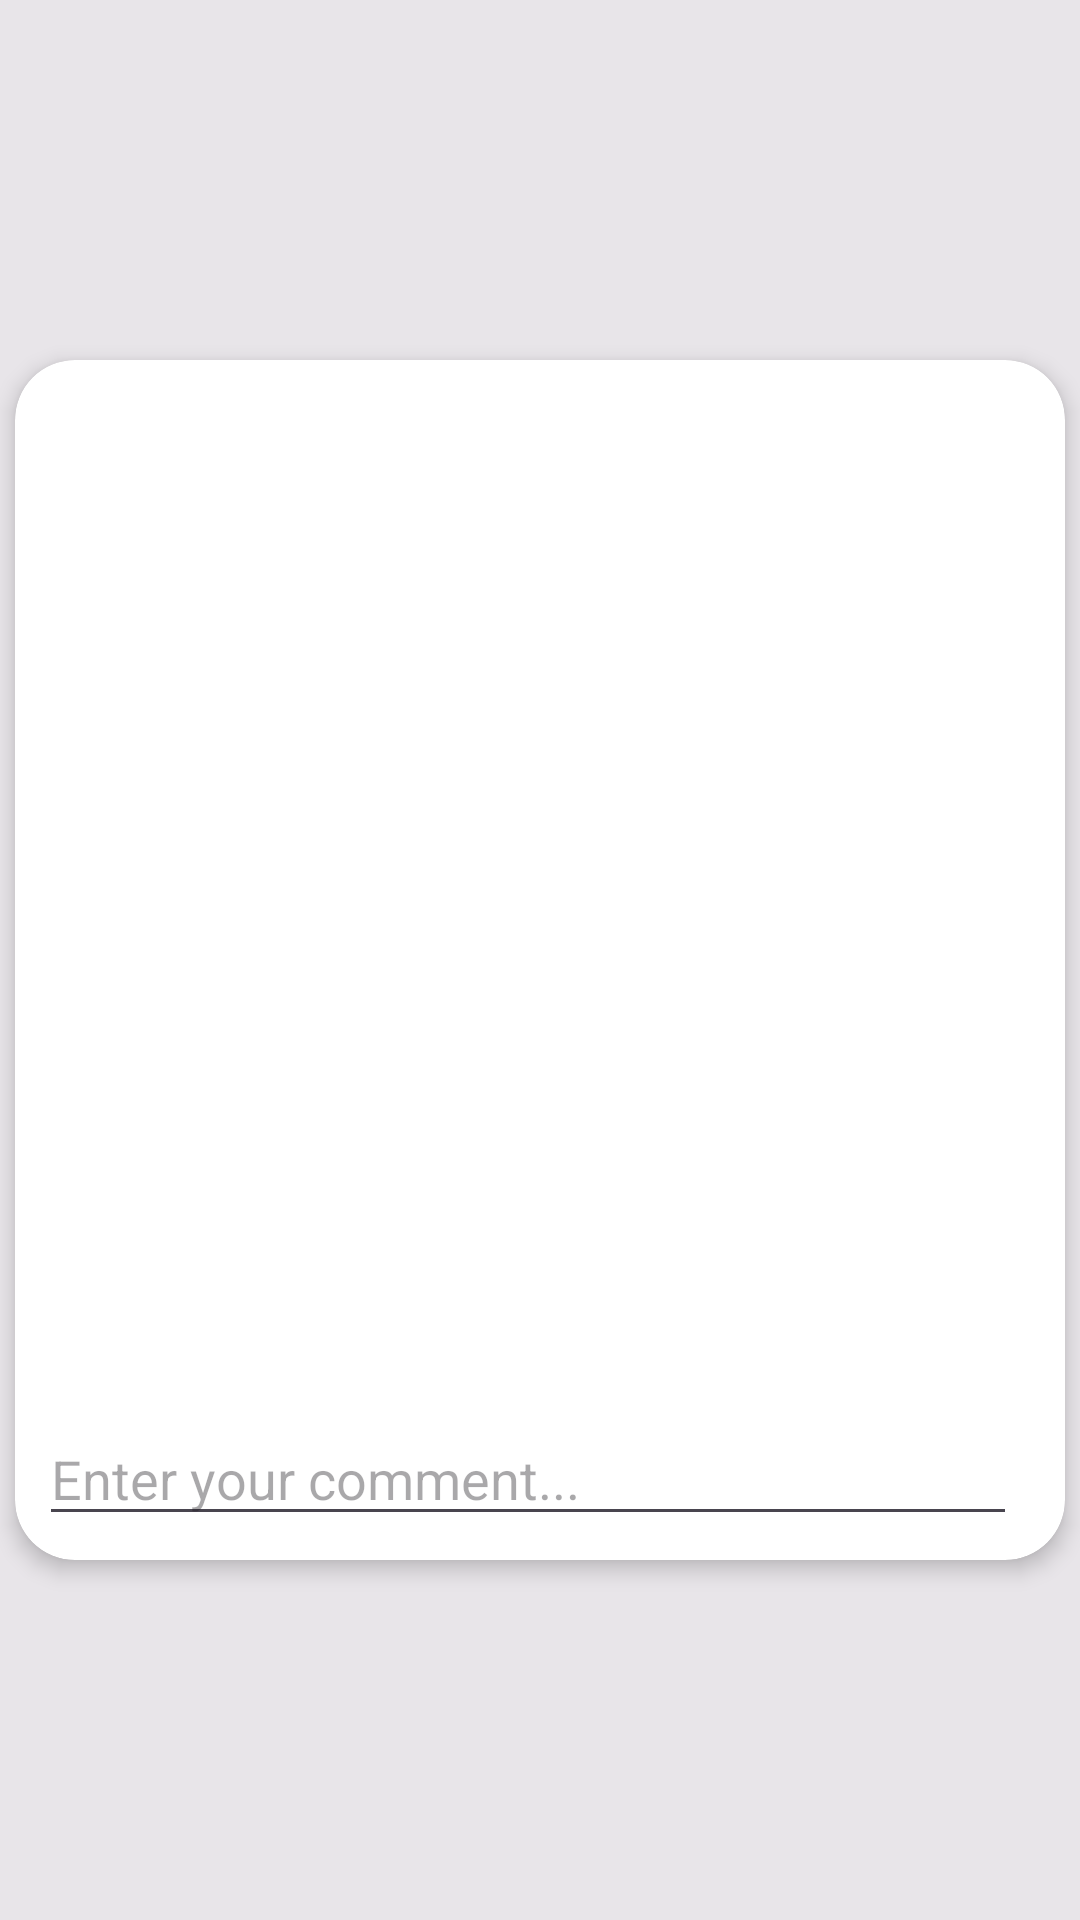

Android layout source for this screen:
<!-- AndroidManifest.xml: application theme Theme.ChatApplication2 -->
<!-- res/layout/fragment_group_user_comment.xml -->
<?xml version="1.0" encoding="utf-8"?>
<androidx.constraintlayout.widget.ConstraintLayout xmlns:android="http://schemas.android.com/apk/res/android"
    xmlns:app="http://schemas.android.com/apk/res-auto"
    xmlns:tools="http://schemas.android.com/tools"
    android:layout_width="match_parent"
    android:layout_height="match_parent"
    android:id="@+id/main"
    android:background="#80D3D3D3"
    tools:context=".fragment.GroupUserCommentFragment">

    <androidx.cardview.widget.CardView
        android:id="@+id/cv_inside_main"
        android:layout_width="350dp"
        android:layout_height="400dp"
        app:cardElevation="4dp"
        app:cardCornerRadius="20dp"
        app:layout_constraintBottom_toBottomOf="parent"
        app:layout_constraintEnd_toEndOf="parent"
        app:layout_constraintStart_toStartOf="parent"
        app:layout_constraintTop_toTopOf="parent">

        <androidx.constraintlayout.widget.ConstraintLayout
            android:layout_width="match_parent"
            android:layout_height="match_parent">
            
            <androidx.recyclerview.widget.RecyclerView
                android:id="@+id/recyclerViewGroupComments"
                android:layout_width="match_parent"
                android:layout_height="0dp"
                android:layout_marginBottom="8dp"
                app:layout_constraintBottom_toTopOf="@id/inputLayout"
                app:layout_constraintEnd_toEndOf="parent"
                app:layout_constraintStart_toStartOf="parent"
                app:layout_constraintTop_toTopOf="parent"
                tools:listitem="@layout/item_group_user_comment" />

            
            <androidx.constraintlayout.widget.ConstraintLayout
                android:id="@+id/inputLayout"
                android:layout_width="match_parent"
                android:layout_height="wrap_content"
                android:padding="8dp"
                app:layout_constraintBottom_toBottomOf="parent">

                <EditText
                    android:id="@+id/etComment"
                    android:layout_width="0dp"
                    android:layout_height="wrap_content"
                    android:layout_marginEnd="8dp"
                    android:hint="Enter your comment..."
                    app:layout_constraintBottom_toBottomOf="parent"
                    app:layout_constraintEnd_toStartOf="@id/btnSend"
                    app:layout_constraintStart_toStartOf="parent" />

                <ImageButton
                    android:id="@+id/btnSend"
                    android:layout_width="wrap_content"
                    android:layout_height="wrap_content"
                    android:background="@null"
                    android:contentDescription="Send Comment"
                    android:src="@drawable/ic_send"
                    app:layout_constraintBottom_toBottomOf="parent"
                    app:layout_constraintEnd_toEndOf="parent" />


            </androidx.constraintlayout.widget.ConstraintLayout>

        </androidx.constraintlayout.widget.ConstraintLayout>

    </androidx.cardview.widget.CardView>

</androidx.constraintlayout.widget.ConstraintLayout>
<!-- res/layout/item_group_user_comment.xml (included above) -->
<?xml version="1.0" encoding="utf-8"?>
<androidx.cardview.widget.CardView
    xmlns:android="http://schemas.android.com/apk/res/android"
    xmlns:app="http://schemas.android.com/apk/res-auto"
    xmlns:tools="http://schemas.android.com/tools"
    app:cardCornerRadius="20dp"
    app:cardElevation="10dp"
    android:layout_margin="4dp"
    android:layout_width="match_parent"
    android:layout_height="wrap_content">
    <androidx.constraintlayout.widget.ConstraintLayout
        android:layout_width="match_parent"
        android:layout_height="wrap_content"
        android:padding="16dp">
        
        <de.hdodenhof.circleimageview.CircleImageView
            android:id="@+id/imageProfile"
            android:layout_width="40dp"
            android:layout_height="40dp"
            android:layout_marginEnd="8dp"
            android:scaleType="centerCrop"
            app:layout_constraintStart_toStartOf="parent"
            app:layout_constraintTop_toTopOf="parent"
            app:layout_constraintBottom_toBottomOf="@id/tvComment"
            android:src="@drawable/ic_user" />

        
        <TextView
            android:id="@+id/tvUserName"
            android:layout_width="0dp"
            android:layout_height="wrap_content"
            android:layout_marginStart="8dp"
            android:textColor="@android:color/black"
            android:textStyle="bold"
            app:layout_constraintEnd_toEndOf="parent"
            app:layout_constraintStart_toEndOf="@id/imageProfile"
            app:layout_constraintTop_toTopOf="parent"
            tools:text="User Name" />

        
        <TextView
            android:id="@+id/tvComment"
            android:layout_width="0dp"
            android:layout_height="wrap_content"
            android:layout_marginStart="8dp"
            android:paddingTop="4dp"
            android:textColor="@android:color/black"
            app:layout_constraintEnd_toEndOf="parent"
            app:layout_constraintStart_toEndOf="@id/imageProfile"
            app:layout_constraintTop_toBottomOf="@id/tvUserName"
            tools:text="This is a sample comment." />

        
        <TextView
            android:id="@+id/tvTimeStamp"
            android:layout_width="wrap_content"
            android:layout_height="wrap_content"
            android:textSize="12sp"
            android:textColor="@android:color/darker_gray"
            app:layout_constraintEnd_toEndOf="parent"
            app:layout_constraintBottom_toBottomOf="@id/tvComment"
            tools:text="12:30 PM" />

    </androidx.constraintlayout.widget.ConstraintLayout>

</androidx.cardview.widget.CardView>
<!-- resources referenced by this layout -->
<resources>
  <style name="Theme.ChatApplication2" parent="Base.Theme.ChatApplication2" />
  <style name="Base.Theme.ChatApplication2" parent="Theme.Material3.DayNight.NoActionBar">
          
          
      </style>
</resources>
